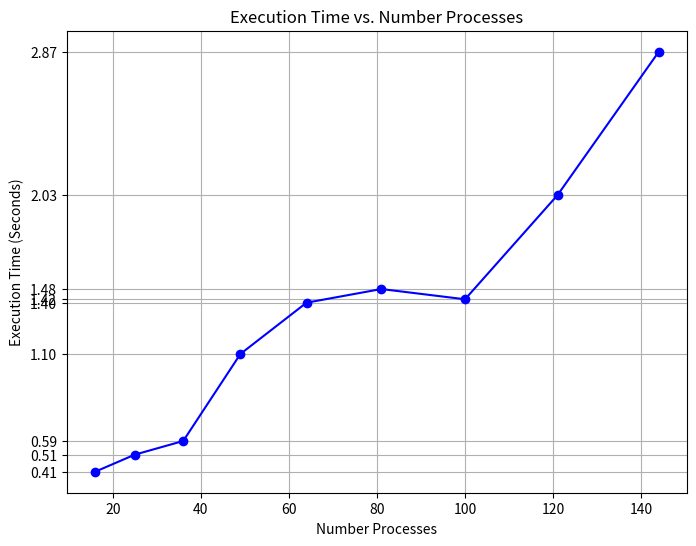

This chart was generated by the following Python code:
import matplotlib.pyplot as plt

# Given number processes and their execution times
numbers = [16, 25, 36, 49, 64, 81, 100, 121, 144]
execution_times = [0.41, 0.51, 0.59, 1.1, 1.4, 1.48, 1.42, 2.03, 2.87]

# Plotting the data
plt.figure(figsize=(8, 6))
plt.plot(numbers, execution_times, marker='o', linestyle='-', color='b')

# Adding labels and title
plt.xlabel('Number Processes')
plt.ylabel('Execution Time (Seconds)')
plt.title('Execution Time vs. Number Processes')

# Show the exact numbers on the y axis
plt.yticks(execution_times, [f'{time:.2f}' for time in execution_times])

# Display the plot
plt.grid(True)
plt.show()
